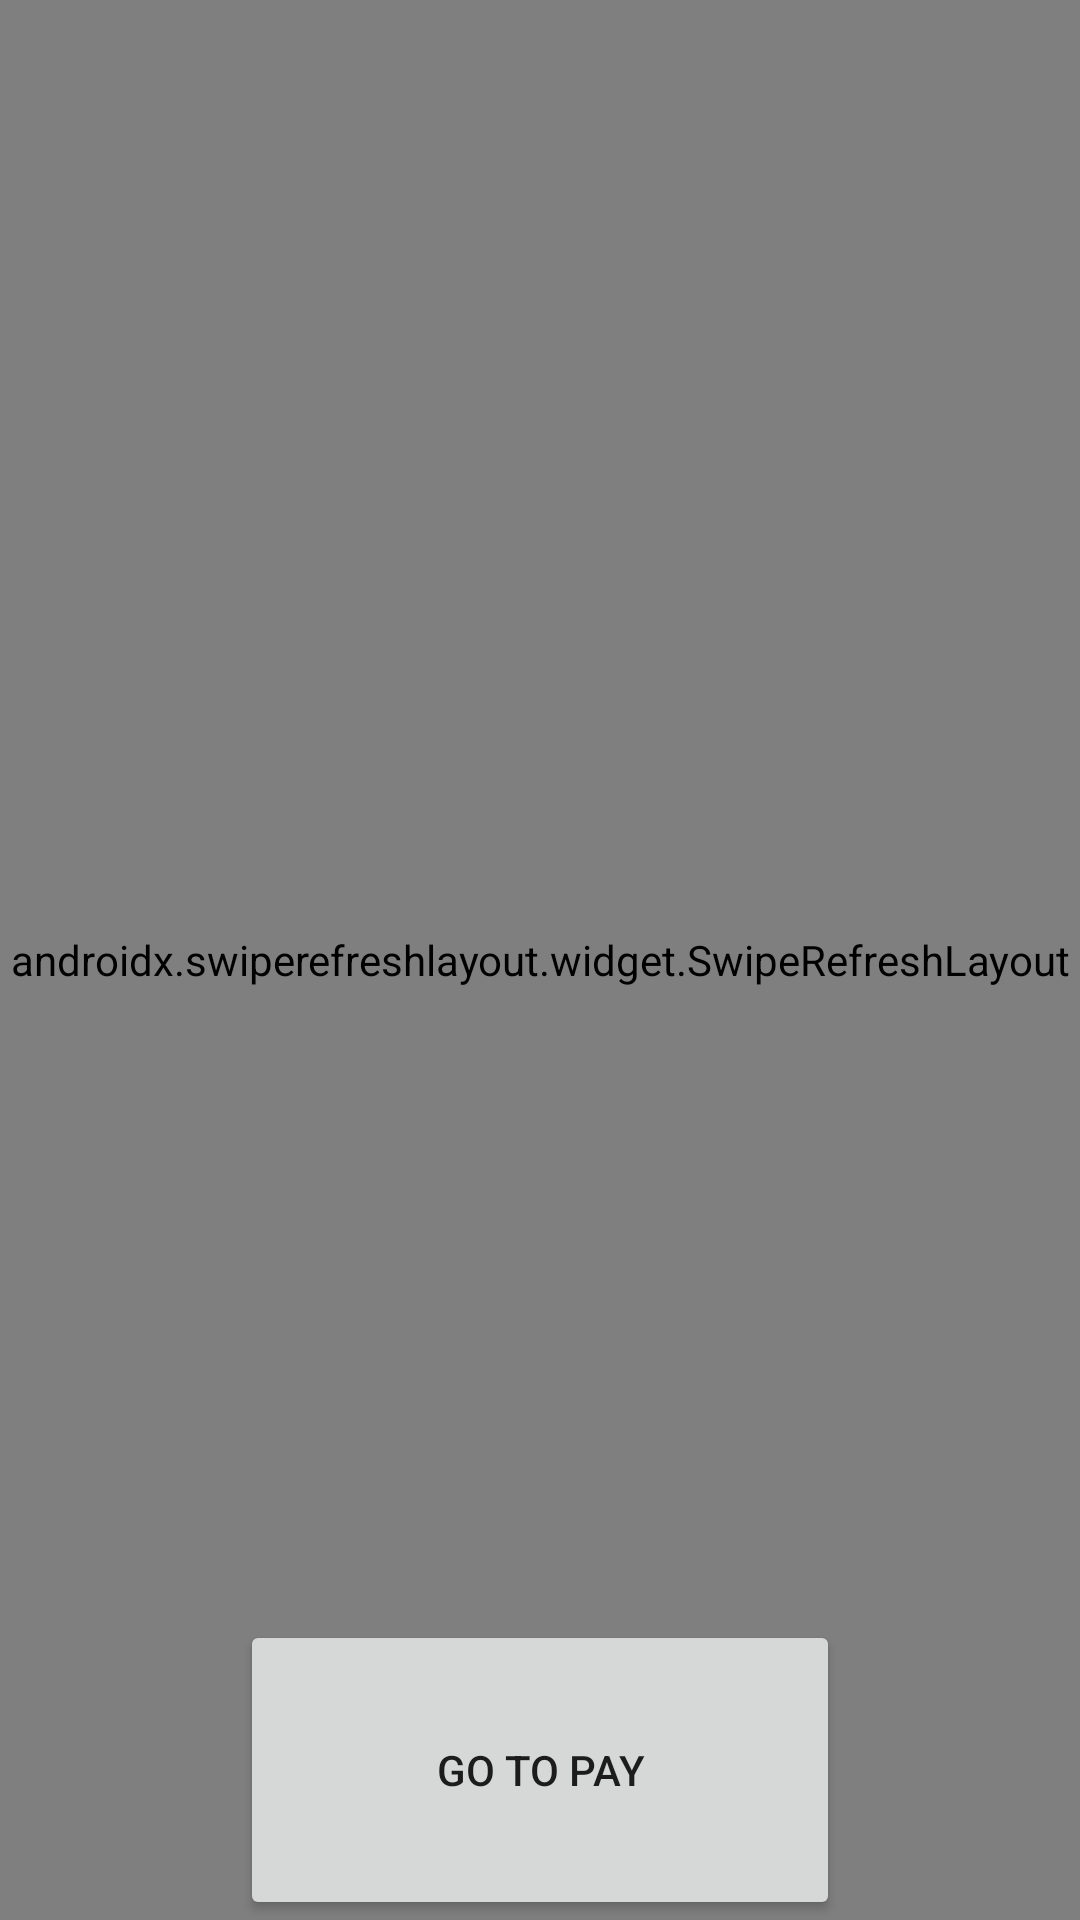

This screen was rendered from an Android layout file. Write that file and the resources it references.
<!-- AndroidManifest.xml: application theme Theme.Nathanks -->
<!-- res/layout/activity_main.xml -->
<?xml version="1.0" encoding="utf-8"?>
<androidx.constraintlayout.widget.ConstraintLayout xmlns:android="http://schemas.android.com/apk/res/android"
    xmlns:app="http://schemas.android.com/apk/res-auto"
    xmlns:tools="http://schemas.android.com/tools"
    android:layout_width="match_parent"
    android:layout_height="match_parent"
    tools:context="com.jinyeob.randomimage.MainActivity">

    <androidx.swiperefreshlayout.widget.SwipeRefreshLayout
        android:id="@+id/swipeLayout"
        android:layout_width="match_parent"
        android:layout_height="match_parent">

        <ImageView
            android:id="@+id/imageView"
            android:layout_width="wrap_content"
            android:layout_height="wrap_content"
            app:layout_constraintBottom_toBottomOf="parent"
            app:layout_constraintEnd_toEndOf="parent"
            app:layout_constraintStart_toStartOf="parent"
            app:layout_constraintTop_toTopOf="parent" />
    </androidx.swiperefreshlayout.widget.SwipeRefreshLayout>

    <Button
        android:id="@+id/button"
        android:layout_width="200dp"
        android:layout_height="100dp"
        android:text="Go to Pay"
        app:layout_constraintBottom_toBottomOf="parent"
        app:layout_constraintEnd_toEndOf="parent"
        app:layout_constraintStart_toStartOf="parent" />

</androidx.constraintlayout.widget.ConstraintLayout>
<!-- resources referenced by this layout -->
<resources>
  <style name="Theme.Nathanks" parent="Theme.MaterialComponents.DayNight.DarkActionBar">
          
          <item name="colorPrimary">@color/purple_500</item>
          <item name="colorPrimaryVariant">@color/purple_700</item>
          <item name="colorOnPrimary">@color/white</item>
          
          <item name="colorSecondary">@color/teal_200</item>
          <item name="colorSecondaryVariant">@color/teal_700</item>
          <item name="colorOnSecondary">@color/black</item>
          
          <item name="android:statusBarColor">?attr/colorPrimaryVariant</item>
          
      </style>
  <!-- not gathered from this repository: default colours our renderer supplied (Android Studio template values) -->
  <color name="purple_500">#FF6200EE</color>
  <color name="purple_700">#FF3700B3</color>
  <color name="teal_200">#FF03DAC5</color>
  <color name="teal_700">#FF018786</color>
  <color name="black">#FF000000</color>
  <color name="white">#FFFFFFFF</color>
</resources>
